Run: headless pygame with SDL's dummy video driver; simulated clock (each Clock.tick advances the game by its frame time, no real sleeping); random seed 0; keys injected as events and as key.get_pressed() state; no mouse input; restart key R tapped at the start of phases 3 and 4.
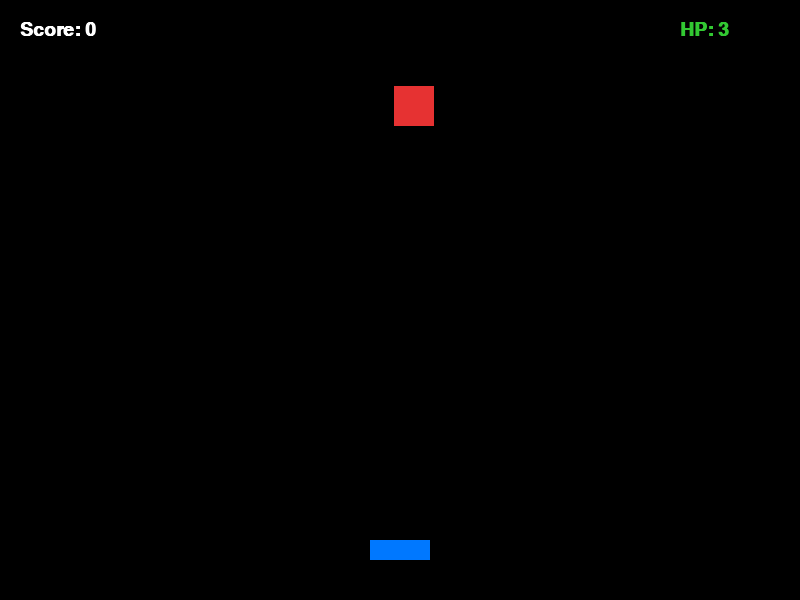
Frame 1 of 4 · flips 1–60 · no input
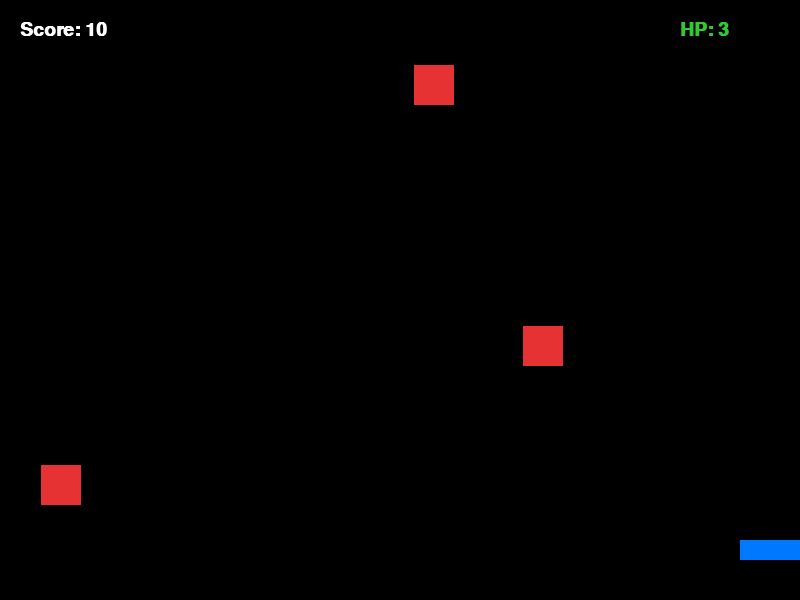
Frame 2 of 4 · flips 61–180 · tapped SPACE, RETURN · held RIGHT (→), D
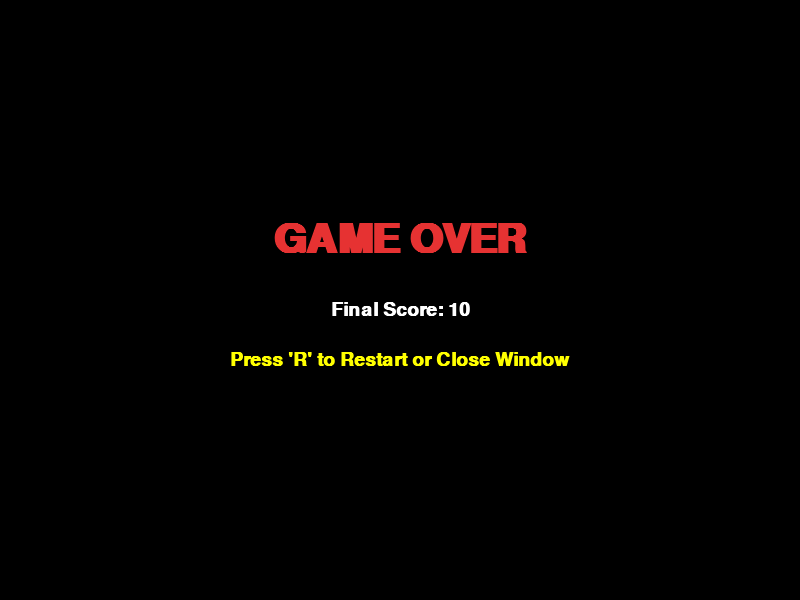
Frame 3 of 4 · flips 181–300 · tapped R · held DOWN (↓), S
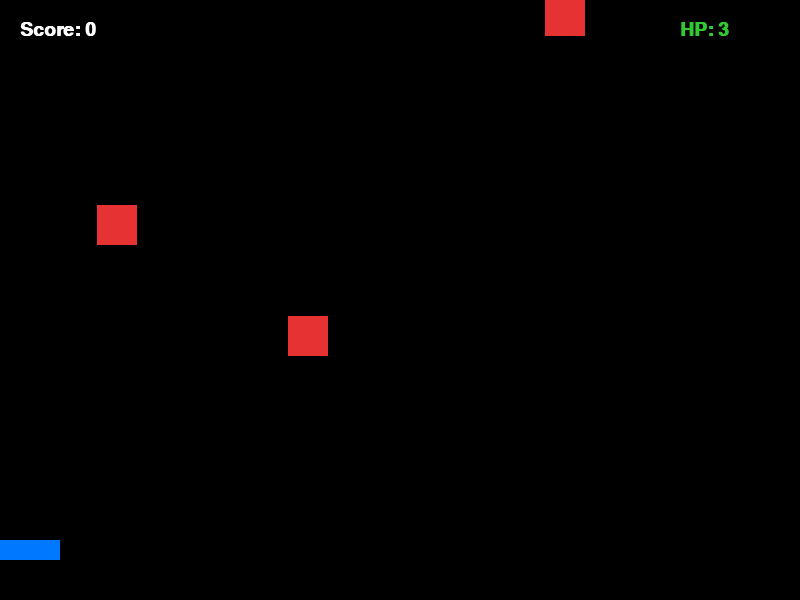
Frame 4 of 4 · flips 301–420 · tapped R · held LEFT (←), A, UP (↑), W

The pygame program that drew these frames:

import pygame
import sys
import random

# กำหนดค่าคงที่ต่างๆ ของเกม
SCREEN_WIDTH = 800
SCREEN_HEIGHT = 600
FPS = 60

# กำหนดสี (RGB)
WHITE = (255, 255, 255)
BLACK = (0, 0, 0)
BLUE = (0, 120, 255)
YELLOW = (255, 255, 0)
RED = (230, 50, 50)
GREEN = (50, 200, 50)

# เริ่มต้นใช้งาน Pygame
pygame.init()
screen = pygame.display.set_mode((SCREEN_WIDTH, SCREEN_HEIGHT))
pygame.display.set_caption("Pygame Step 2: Enemies & Collision Detection")
clock = pygame.time.Clock()

# ฟอนต์สำหรับแสดงผลคะแนนและเลือด
font = pygame.font.SysFont("Arial", 28, bold=True)
game_over_font = pygame.font.SysFont("Arial", 60, bold=True)

# ตัวแปรผู้เล่น (Player)
player_width = 60
player_height = 20
player_x = (SCREEN_WIDTH - player_width) // 2
player_y = SCREEN_HEIGHT - 60
player_speed = 6
player_hp = 3
player_score = 0

# ระบบกระสุน (Bullets)
bullets = []
bullet_width = 6
bullet_height = 15
bullet_speed = 10

# ระบบศัตรู (Enemies)
enemies = []
enemy_width = 40
enemy_height = 40
enemy_spawn_timer = 0
enemy_spawn_interval = 40  # ทุกๆ 40 เฟรม ศัตรูจะเกิด 1 ตัว

# สถานะเกม
game_over = False

def reset_game():
    global player_x, player_y, player_hp, player_score, bullets, enemies, game_over
    player_x = (SCREEN_WIDTH - player_width) // 2
    player_hp = 3
    player_score = 0
    bullets.clear()
    enemies.clear()
    game_over = False

# Main Game Loop
running = True
while running:
    # 1. จัดการ Event (รวมถึงการกดปุ่มยิงและกดรีสตาร์ท)
    for event in pygame.event.get():
        if event.type == pygame.QUIT:
            running = False
        elif event.type == pygame.KEYDOWN:
            if game_over:
                if event.key == pygame.K_r:
                    reset_game()
            else:
                if event.key == pygame.K_SPACE:
                    # ยิงกระสุน 1 นัดต่อการกด 1 ครั้ง
                    bullet_x = player_x + (player_width // 2) - (bullet_width // 2)
                    bullet_y = player_y
                    bullets.append([bullet_x, bullet_y])

    # ตรวจสอบการกดปุ่มคีย์บอร์ดค้างไว้สำหรับการเคลื่อนที่
    keys = pygame.key.get_pressed()

    if not game_over:
        # เคลื่อนที่ผู้เล่นซ้าย-ขวา
        if keys[pygame.K_LEFT] or keys[pygame.K_a]:
            player_x -= player_speed
        if keys[pygame.K_RIGHT] or keys[pygame.K_d]:
            player_x += player_speed

        # จำกัดขอบเขตผู้เล่นไม่ให้ออกนอกจอ
        if player_x < 0:
            player_x = 0
        elif player_x > SCREEN_WIDTH - player_width:
            player_x = SCREEN_WIDTH - player_width

        # 2. อัปเดตสถานะเกม (Update Game State)
        
        # สุ่มเกิดศัตรู
        enemy_spawn_timer += 1
        if enemy_spawn_timer >= enemy_spawn_interval:
            enemy_spawn_timer = 0
            ex = random.randint(0, SCREEN_WIDTH - enemy_width)
            ey = -enemy_height
            espeed = random.randint(3, 6)
            enemies.append([ex, ey, espeed])

        # อัปเดตตำแหน่งกระสุน
        for bullet in bullets[:]:
            bullet[1] -= bullet_speed
            if bullet[1] < 0:
                bullets.remove(bullet)

        # อัปเดตตำแหน่งศัตรูและการชนกับผู้เล่น / หลุดขอบจอ
        player_rect = pygame.Rect(player_x, player_y, player_width, player_height)
        for enemy in enemies[:]:
            enemy[1] += enemy[2]
            
            # ถ้าศัตรูตกหลุดขอบล่างจอ
            if enemy[1] > SCREEN_HEIGHT:
                enemies.remove(enemy)
                player_hp -= 1
                if player_hp <= 0:
                    game_over = True
                continue

            # ตรวจสอบศัตรูชนผู้เล่น
            enemy_rect = pygame.Rect(enemy[0], enemy[1], enemy_width, enemy_height)
            if player_rect.colliderect(enemy_rect):
                enemies.remove(enemy)
                player_hp -= 1
                if player_hp <= 0:
                    game_over = True
                continue

        # ตรวจสอบการชนระหว่างกระสุนกับศัตรู (Bullet vs Enemy Collision)
        for bullet in bullets[:]:
            bullet_rect = pygame.Rect(bullet[0], bullet[1], bullet_width, bullet_height)
            hit_enemy = None
            for enemy in enemies:
                enemy_rect = pygame.Rect(enemy[0], enemy[1], enemy_width, enemy_height)
                if bullet_rect.colliderect(enemy_rect):
                    hit_enemy = enemy
                    break
            
            if hit_enemy:
                if hit_enemy in enemies:
                    enemies.remove(hit_enemy)
                if bullet in bullets:
                    bullets.remove(bullet)
                player_score += 10

    # 3. วาดภาพกราฟิก (Render / Draw)
    screen.fill(BLACK)

    if not game_over:
        # วาดผู้เล่น
        pygame.draw.rect(screen, BLUE, (player_x, player_y, player_width, player_height))

        # วาดกระสุน
        for bullet in bullets:
            pygame.draw.rect(screen, YELLOW, (bullet[0], bullet[1], bullet_width, bullet_height))

        # วาดศัตรู
        for enemy in enemies:
            pygame.draw.rect(screen, RED, (enemy[0], enemy[1], enemy_width, enemy_height))

        # แสดง Score และ HP
        score_surface = font.render(f"Score: {player_score}", True, WHITE)
        hp_surface = font.render(f"HP: {player_hp}", True, GREEN)
        screen.blit(score_surface, (20, 20))
        screen.blit(hp_surface, (SCREEN_WIDTH - 120, 20))
    else:
        # หน้าจอ Game Over
        game_over_surface = game_over_font.render("GAME OVER", True, RED)
        final_score_surface = font.render(f"Final Score: {player_score}", True, WHITE)
        restart_surface = font.render("Press 'R' to Restart or Close Window", True, YELLOW)

        screen.blit(game_over_surface, (SCREEN_WIDTH // 2 - game_over_surface.get_width() // 2, SCREEN_HEIGHT // 2 - 80))
        screen.blit(final_score_surface, (SCREEN_WIDTH // 2 - final_score_surface.get_width() // 2, SCREEN_HEIGHT // 2))
        screen.blit(restart_surface, (SCREEN_WIDTH // 2 - restart_surface.get_width() // 2, SCREEN_HEIGHT // 2 + 50))

    pygame.display.flip()
    clock.tick(FPS)

pygame.quit()
sys.exit()
